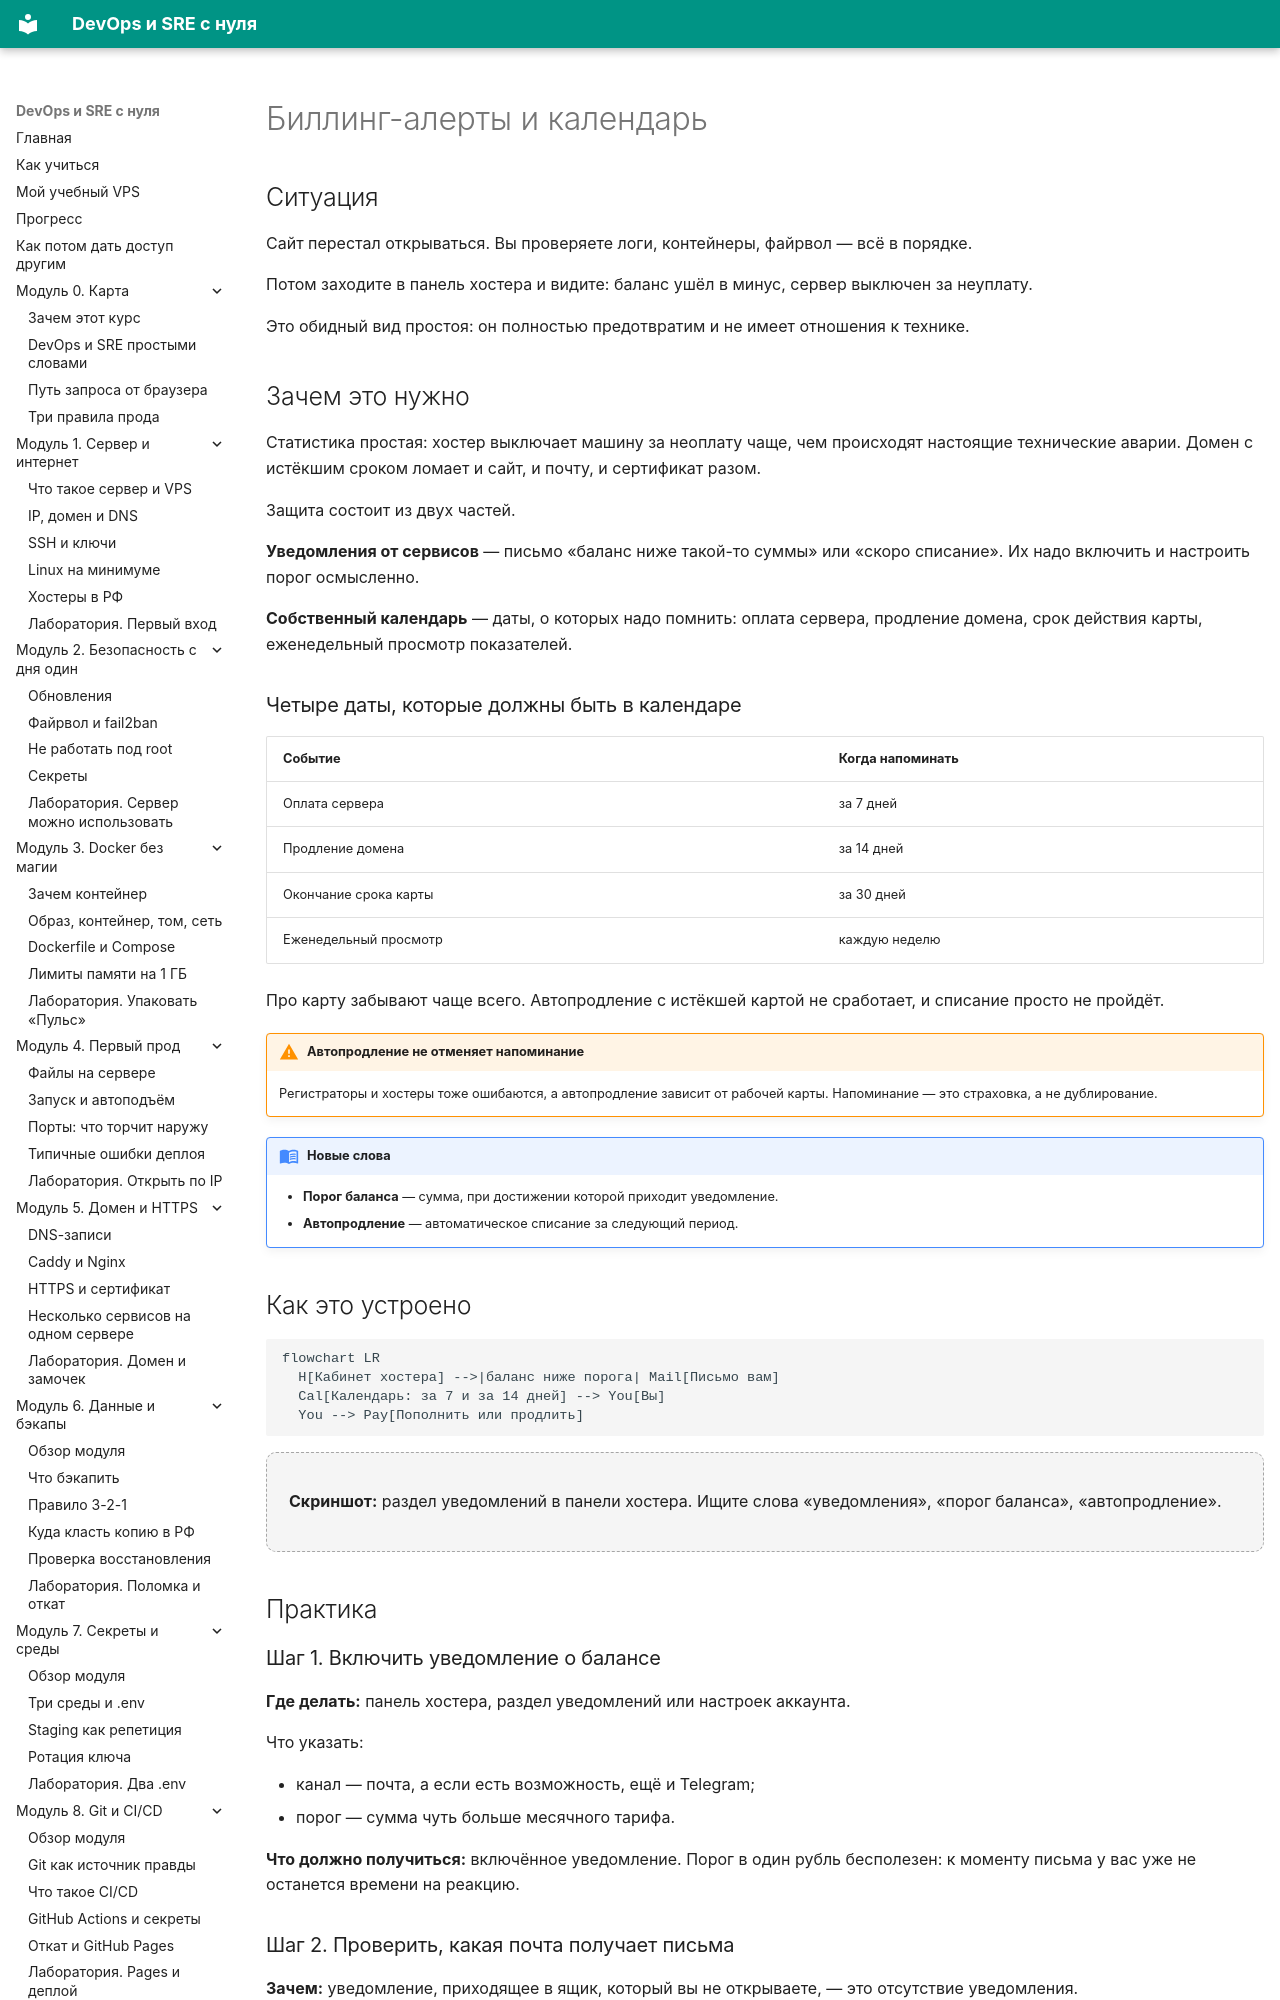

repository: automationmag/DevOPS_SRE_course · page: modules/m16/02-billing-i-kalendar/index.html · generator: mkdocs

# Биллинг-алерты и календарь

## Ситуация

Сайт перестал открываться. Вы проверяете логи, контейнеры, файрвол — всё в порядке.

Потом заходите в панель хостера и видите: баланс ушёл в минус, сервер выключен за неуплату.

Это обидный вид простоя: он полностью предотвратим и не имеет отношения к технике.

## Зачем это нужно

Статистика простая: хостер выключает машину за неоплату чаще, чем происходят настоящие технические аварии. Домен с истёкшим сроком ломает и сайт, и почту, и сертификат разом.

Защита состоит из двух частей.

**Уведомления от сервисов** — письмо «баланс ниже такой-то суммы» или «скоро списание». Их надо включить и настроить порог осмысленно.

**Собственный календарь** — даты, о которых надо помнить: оплата сервера, продление домена, срок действия карты, еженедельный просмотр показателей.

### Четыре даты, которые должны быть в календаре

| Событие | Когда напоминать |
|---|---|
| Оплата сервера | за 7 дней |
| Продление домена | за 14 дней |
| Окончание срока карты | за 30 дней |
| Еженедельный просмотр | каждую неделю |

Про карту забывают чаще всего. Автопродление с истёкшей картой не сработает, и списание просто не пройдёт.

!!! warning "Автопродление не отменяет напоминание"
    Регистраторы и хостеры тоже ошибаются, а автопродление зависит от рабочей карты. Напоминание — это страховка, а не дублирование.

!!! note "Новые слова"
    - **Порог баланса** — сумма, при достижении которой приходит уведомление.
    - **Автопродление** — автоматическое списание за следующий период.

## Как это устроено

```mermaid
flowchart LR
  H[Кабинет хостера] -->|баланс ниже порога| Mail[Письмо вам]
  Cal[Календарь: за 7 и за 14 дней] --> You[Вы]
  You --> Pay[Пополнить или продлить]
```

<div class="placeholder-screen" markdown>
**Скриншот:** раздел уведомлений в панели хостера. Ищите слова «уведомления», «порог баланса», «автопродление».
</div>
